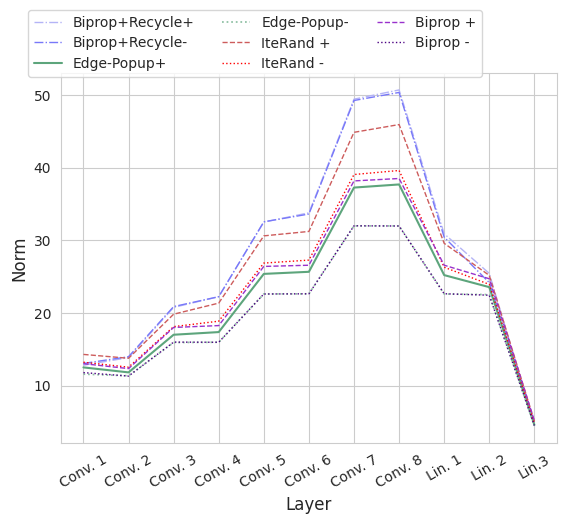

The matplotlib source for this figure: (Note: this script raises an exception after producing the figure.)
import matplotlib.pyplot as plt
import seaborn as sns


col=4
plt.clf()
sns.set_style('whitegrid')

x=sns.color_palette("light:b",  5)
print(x.as_hex())

#sns.set_palette(sns.dark_palette("#69d",  as_cmap=True))
sns.lineplot(x=[i for i in range(11)], y=[12.83438969,13.88095951,20.7807312,22.25767326,32.5100708,33.78979111,49.41247177,50.68508148,30.90458298,25.45535469,4.678293705] ,linestyle='-.',color='#b4b4f6',linewidth=1,label='Biprop+Recycle+', legend=False)
sns.lineplot(x=[i for i in range(11)], y=[13.07181358,14.00544453,20.8949585,22.25463676,32.55274582,33.61766052,49.23002243,50.33876038,30.44027901,24.18491745,4.774709702] , linestyle='-.',color='#7878f9',linewidth=1,label='Biprop+Recycle-', legend=False)




#x=sns.light_palette("seagreen",  5)
#print(x.as_hex())
#sns.lineplot(x=[i for i in range(11)],y=[12.3318758,14.76031876,19.13018417,18.97434044,23.01779175,24.32123947,26.66713333,24.82845306,15.9275465,15.07482719,6.408082485] ,linestyle='-',color='#2e8b57',linewidth=1.5,label='Biprop + Recycle +', legend=False)
sns.lineplot(x=[i for i in range(11)],y=[12.53140831,11.84542179,17.02272034,17.38848686,25.39003563,25.67652321,37.25827026,37.68733597,25.2218132,23.56786156,4.639759064] , linestyle='-',color='#5da57c',linewidth=1.5,label='Edge-Popup+', legend=False)
sns.lineplot(x=[i for i in range(11)], y=[11.60200214,11.38171005,15.95085049,15.99358845,22.6307888,22.64547539,31.9877739,31.98503494,22.62521935,22.54005623,4.48478651] , linestyle='dotted',color='#8cbfa2',linewidth=1.25,label='Edge-Popup-', legend=False)

x=sns.color_palette("flare",  6,)
print(x.as_hex()),sns.lineplot(x=[i for i in range(11)], y=[14.31690979,13.78635311,19.84573746,21.37153625,30.61770439,31.2269249,44.85501862,45.92207336,29.59231186,25.18566895,5.150443554] , linestyle='dashed',color='indianred',linewidth=1,label='IteRand +', legend=False)
sns.lineplot(x=[i for i in range(11)],y=[13.24188805,12.56322956,18.13490105,18.88751984,26.87413597,27.28631592,39.05298233,39.60852432,26.30578804,23.94405937,4.821712017] , linestyle='dotted',color='red',linewidth=1,label='IteRand -', legend=False)
sns.lineplot(x=[i for i in range(11)],y=[13.04279995,12.36833858,18.02428055,18.28163528,26.41761017,26.57927322,38.17338943,38.50655746,26.58241653,24.72285652,5.195301533] , linestyle='dashed',color='darkorchid',linewidth=1,label='Biprop +', legend=False)
sns.lineplot(x=[i for i in range(11)],y=[11.81847191,11.33716965,16.00897789,15.98553562,22.62303925,22.652071,32.001194,31.97277451,22.65958786,22.45717812,4.539419651] , linestyle='dotted',color='indigo',linewidth=1,label='Biprop -', legend=False)


#g.set(xticklabels=['Conv. 1','Conv. 2','Conv. 3','Conv. 4','Conv. 5','Conv. 6','Conv. 7','Conv. 8','Lin. 1','Lin. 2', 'Lin.3'])
#sg.set_xticklabels(['Conv. 1','Conv. 2','Conv. 3','Conv. 4','Conv. 5','Conv. 6','Conv. 7','Conv. 8','Lin. 1','Lin. 2', 'Lin.3'])
plt.xticks([i for i in range(11)], ['Conv. 1','Conv. 2','Conv. 3','Conv. 4','Conv. 5','Conv. 6','Conv. 7','Conv. 8','Lin. 1','Lin. 2', 'Lin.3'],rotation=30,)
#plt.title('Norms at')
#plt.legend()
plt.ylabel('Norm', fontsize=12)
plt.xlabel('Layer', fontsize=12)
plt.legend(bbox_to_anchor=(-.08, 1.19), loc=2, ncol=3)
#plt.tight_layout(rect=[2,2,2,2])
plt.savefig('figs/norms2.pdf', bbox_inches='tight')